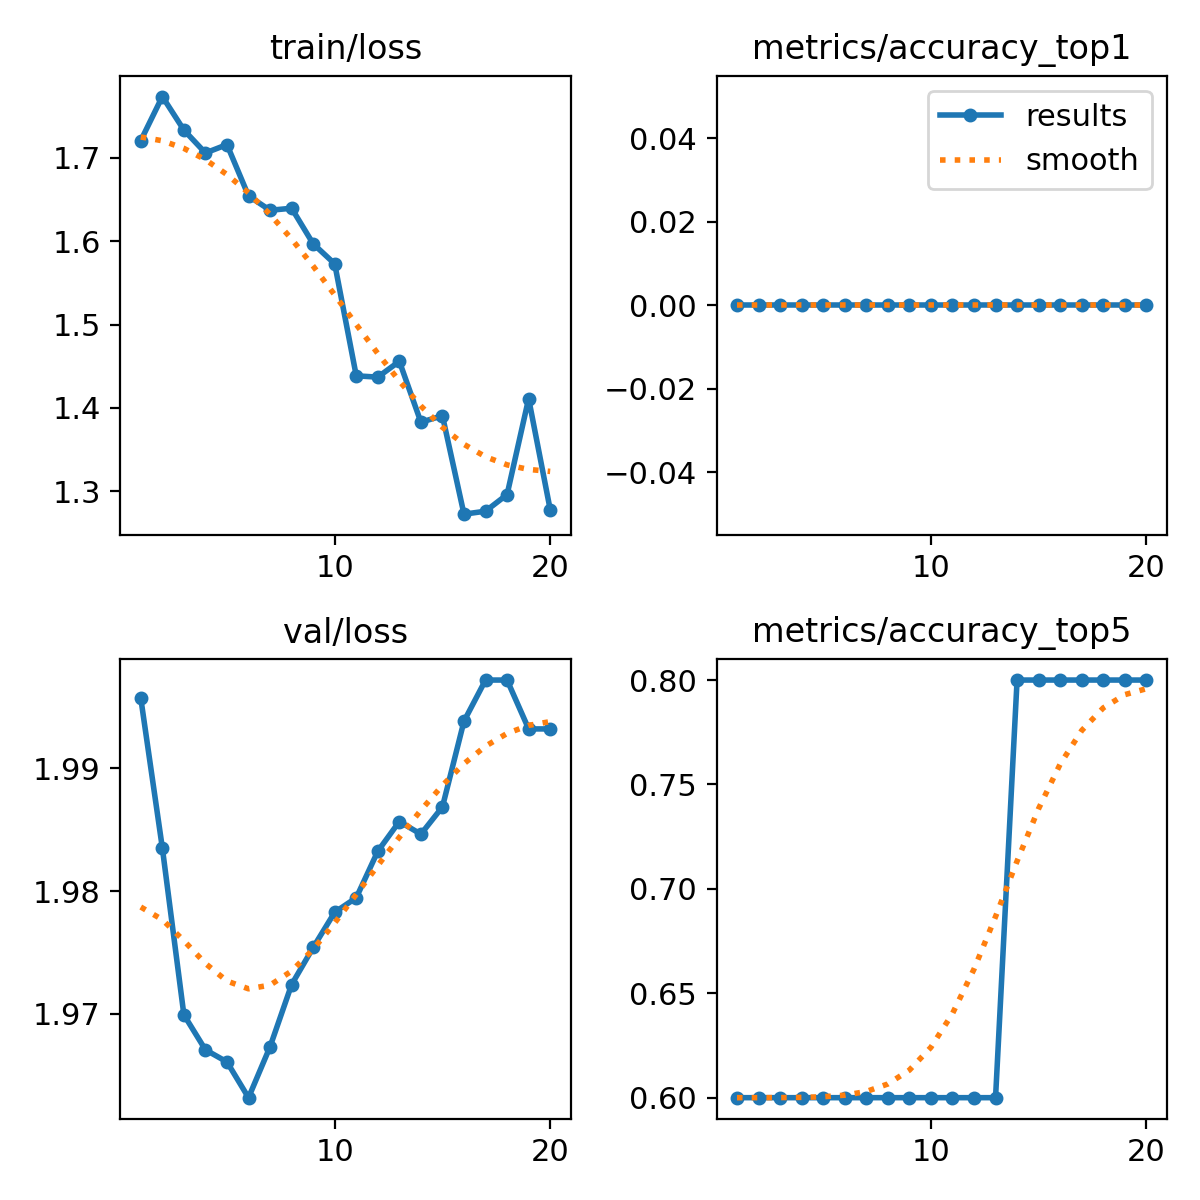

Values plotted in this chart, from the file beside it:
epoch, time, train/loss, metrics/accuracy_top1, metrics/accuracy_top5, val/loss, lr/pg0, lr/pg1, lr/pg2
1, 3.34, 1.721, 0, 0.6, 1.996, 0, 0, 0
2, 8.708, 1.774, 0, 0.6, 1.984, 9.505e-06, 9.505e-06, 9.505e-06
3, 11.91, 1.733, 0, 0.6, 1.97, 1.802e-05, 1.802e-05, 1.802e-05
4, 16.23, 1.706, 0, 0.6, 1.967, 2.5545e-05, 2.5545e-05, 2.5545e-05
5, 18.04, 1.716, 0, 0.6, 1.966, 3.208e-05, 3.208e-05, 3.208e-05
6, 20.25, 1.654, 0, 0.6, 1.963, 3.7625e-05, 3.7625e-05, 3.7625e-05
7, 22.93, 1.637, 0, 0.6, 1.967, 4.218e-05, 4.218e-05, 4.218e-05
8, 24.73, 1.64, 0, 0.6, 1.972, 4.5745e-05, 4.5745e-05, 4.5745e-05
9, 26.25, 1.597, 0, 0.6, 1.975, 4.832e-05, 4.832e-05, 4.832e-05
10, 27.81, 1.573, 0, 0.6, 1.978, 4.9905e-05, 4.9905e-05, 4.9905e-05
11, 29.28, 1.438, 0, 0.6, 1.979, 5.05e-05, 5.05e-05, 5.05e-05
12, 31.05, 1.437, 0, 0.6, 1.983, 5.0105e-05, 5.0105e-05, 5.0105e-05
13, 33.92, 1.456, 0, 0.6, 1.986, 4.872e-05, 4.872e-05, 4.872e-05
14, 35.6, 1.383, 0, 0.8, 1.985, 4.6345e-05, 4.6345e-05, 4.6345e-05
15, 37.52, 1.39, 0, 0.8, 1.987, 4.298e-05, 4.298e-05, 4.298e-05
16, 39.64, 1.272, 0, 0.8, 1.994, 3.8625e-05, 3.8625e-05, 3.8625e-05
17, 41.23, 1.276, 0, 0.8, 1.997, 3.328e-05, 3.328e-05, 3.328e-05
18, 43.51, 1.296, 0, 0.8, 1.997, 2.6945e-05, 2.6945e-05, 2.6945e-05
19, 45.34, 1.411, 0, 0.8, 1.993, 1.962e-05, 1.962e-05, 1.962e-05
20, 46.67, 1.278, 0, 0.8, 1.993, 1.1305e-05, 1.1305e-05, 1.1305e-05
